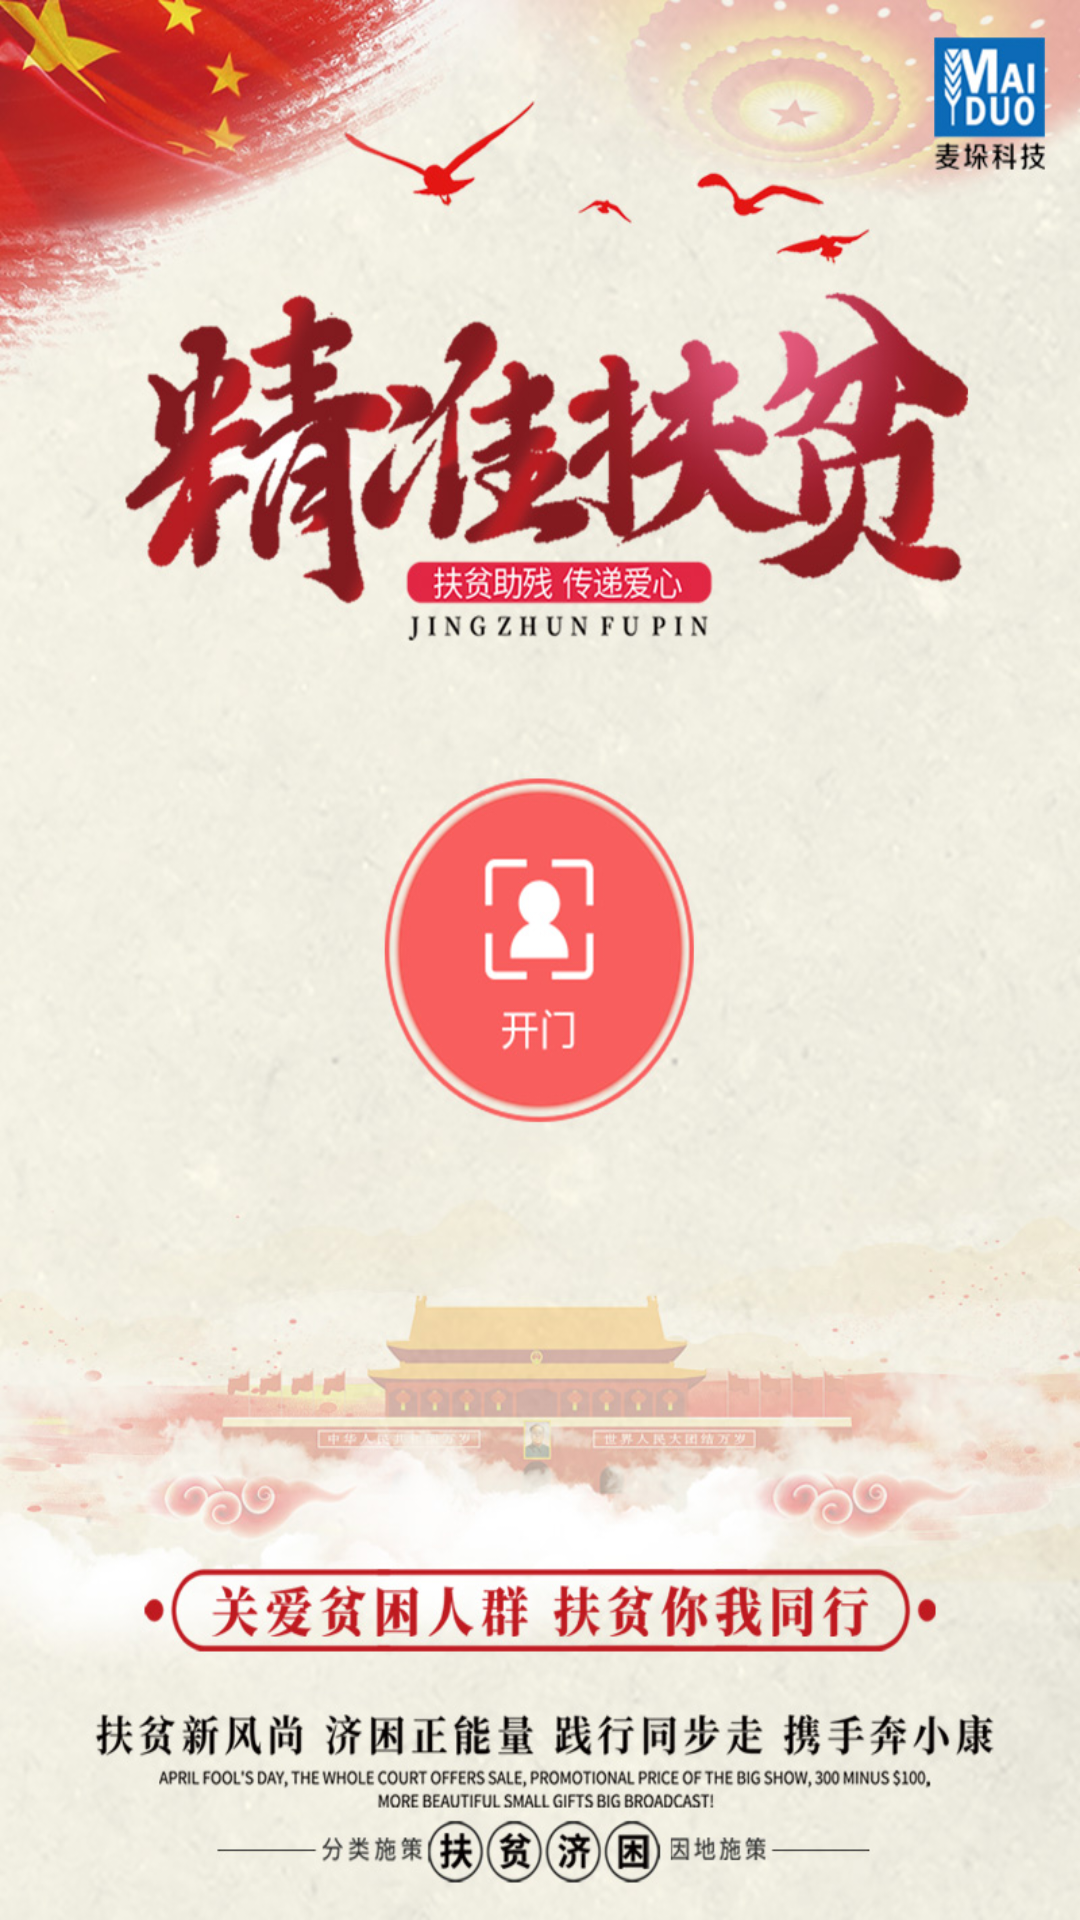

Reconstruct the res/layout file that produces this screen, plus the resources it refers to.
<!-- AndroidManifest.xml: activity theme AppTheme.NoActionBar -->
<!-- res/layout/activity_main.xml -->
<?xml version="1.0" encoding="utf-8"?>
<RelativeLayout xmlns:android="http://schemas.android.com/apk/res/android"
    android:orientation="vertical" android:layout_width="match_parent"
    android:layout_height="match_parent">

    <ImageView
        android:id="@+id/open_iv"
        android:layout_width="match_parent"
        android:layout_height="match_parent"
        android:layout_gravity="center"
        android:background="@mipmap/main_background"/>

    <TextView
        android:id="@+id/button"
        android:layout_width="200dp"
        android:layout_height="200dp"
        android:layout_centerInParent="true"/>


</RelativeLayout>
<!-- resources referenced by this layout -->
<resources>
  <!-- mipmap main_background: jpg bitmap (mipmap-xhdpi, 280184 bytes) -->
  <style name="AppTheme.NoActionBar">
          <item name="windowActionBar">false</item>
          <item name="windowNoTitle">true</item>
      </style>
</resources>
